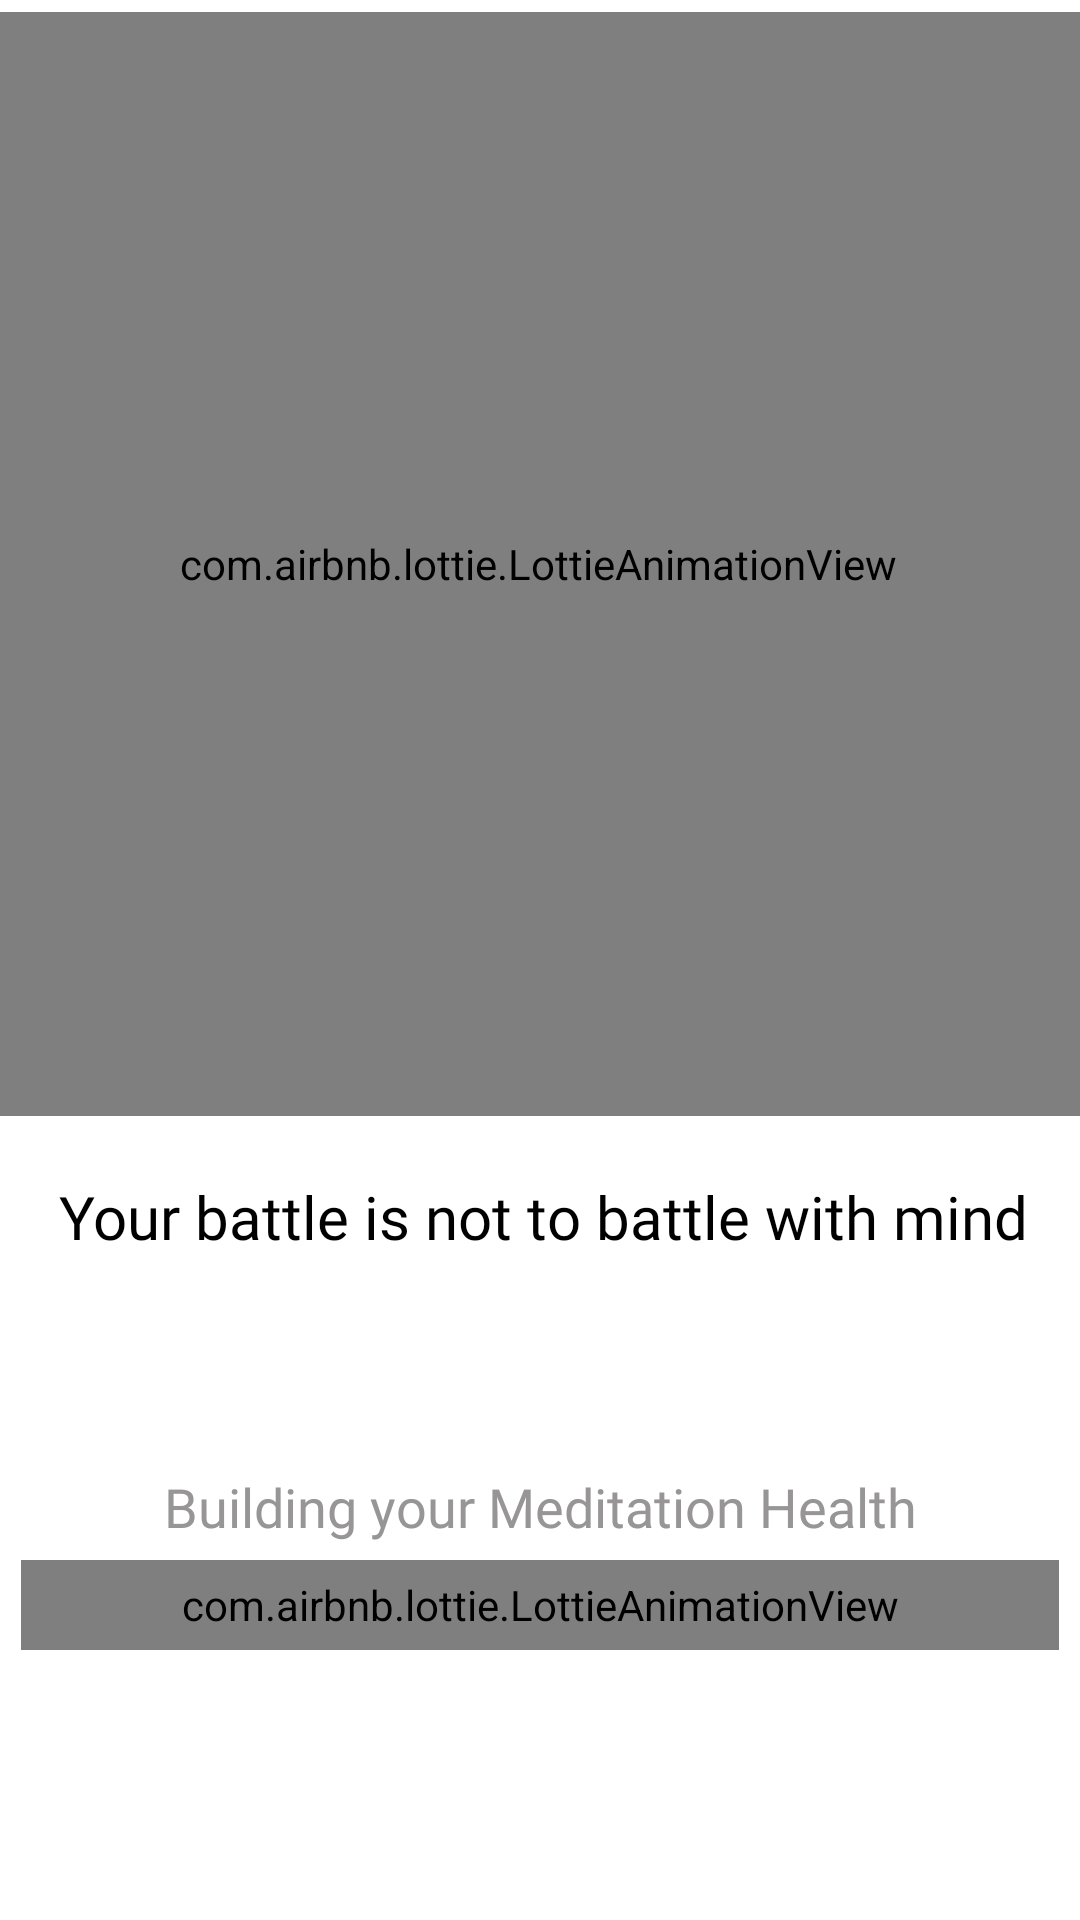

This screen was rendered from an Android layout file. Write that file and the resources it references.
<!-- AndroidManifest.xml: application theme Theme.Musing -->
<!-- res/layout/activity_quote_screen.xml -->
<?xml version="1.0" encoding="utf-8"?>
<androidx.constraintlayout.widget.ConstraintLayout xmlns:android="http://schemas.android.com/apk/res/android"
    xmlns:app="http://schemas.android.com/apk/res-auto"
    xmlns:tools="http://schemas.android.com/tools"
    android:layout_width="match_parent"
    android:layout_height="match_parent"
    tools:context=".activities.QuoteScreen">

    <com.airbnb.lottie.LottieAnimationView
        android:id="@+id/animation"
        android:layout_width="449dp"
        android:layout_height="368dp"
        android:layout_marginTop="4dp"
        app:layout_constraintEnd_toEndOf="parent"
        app:layout_constraintHorizontal_bias="0.51"
        app:layout_constraintStart_toStartOf="parent"
        app:layout_constraintTop_toTopOf="parent"
        app:lottie_autoPlay="true"
        app:lottie_fileName="mindful.json"
        app:lottie_loop="true" />

    <TextView
        android:id="@+id/textView4"
        android:layout_width="352dp"
        android:layout_height="98dp"
        android:layout_marginTop="20dp"
        android:fontFamily="@font/fredoka"
        android:text="Your battle is not to battle with mind"
        android:textAlignment="center"
        android:textColor="#000"
        android:textSize="20sp"
        app:layout_constraintEnd_toEndOf="parent"
        app:layout_constraintHorizontal_bias="0.644"
        app:layout_constraintStart_toStartOf="parent"
        app:layout_constraintTop_toBottomOf="@+id/animation" />

    <TextView
        android:id="@+id/textView5"
        android:layout_width="wrap_content"
        android:layout_height="wrap_content"
        android:fontFamily="@font/fredoka"
        android:text="Building your Meditation Health"
        android:textAlignment="center"
        android:textColor="#979595"
        android:textSize="18sp"
        app:layout_constraintBottom_toBottomOf="parent"
        app:layout_constraintEnd_toEndOf="parent"
        app:layout_constraintStart_toStartOf="parent"
        app:layout_constraintTop_toBottomOf="@+id/textView4"
        app:layout_constraintVertical_bias="0.0" />

    <com.airbnb.lottie.LottieAnimationView
        android:id="@+id/progressbar"
        android:layout_width="346dp"
        android:layout_height="30dp"
        android:layout_marginTop="520dp"
        app:layout_constraintEnd_toEndOf="parent"
        app:layout_constraintStart_toStartOf="parent"
        app:layout_constraintTop_toTopOf="parent"
        app:lottie_autoPlay="true"
        app:lottie_fileName="progressbar.json"
        app:lottie_loop="true" />


</androidx.constraintlayout.widget.ConstraintLayout>
<!-- resources referenced by this layout -->
<resources>
  <style name="Theme.Musing" parent="Theme.MaterialComponents.DayNight.NoActionBar">
          
          <item name="colorPrimary">@color/teal_200</item>
          <item name="colorPrimaryVariant">@color/teal_200</item>
          <item name="colorOnPrimary">@color/white</item>
          
          <item name="colorSecondary">@color/teal_200</item>
          <item name="colorSecondaryVariant">@color/teal_700</item>
          <item name="colorOnSecondary">@color/white</item>
          
          <item name="android:statusBarColor" tools:targetApi="l">?attr/colorPrimaryVariant</item>
          
      </style>
  <color name="teal_200">#469EF7</color>
  <color name="white">#FFFFFFFF</color>
  <color name="teal_700">#469EF7</color>
</resources>
